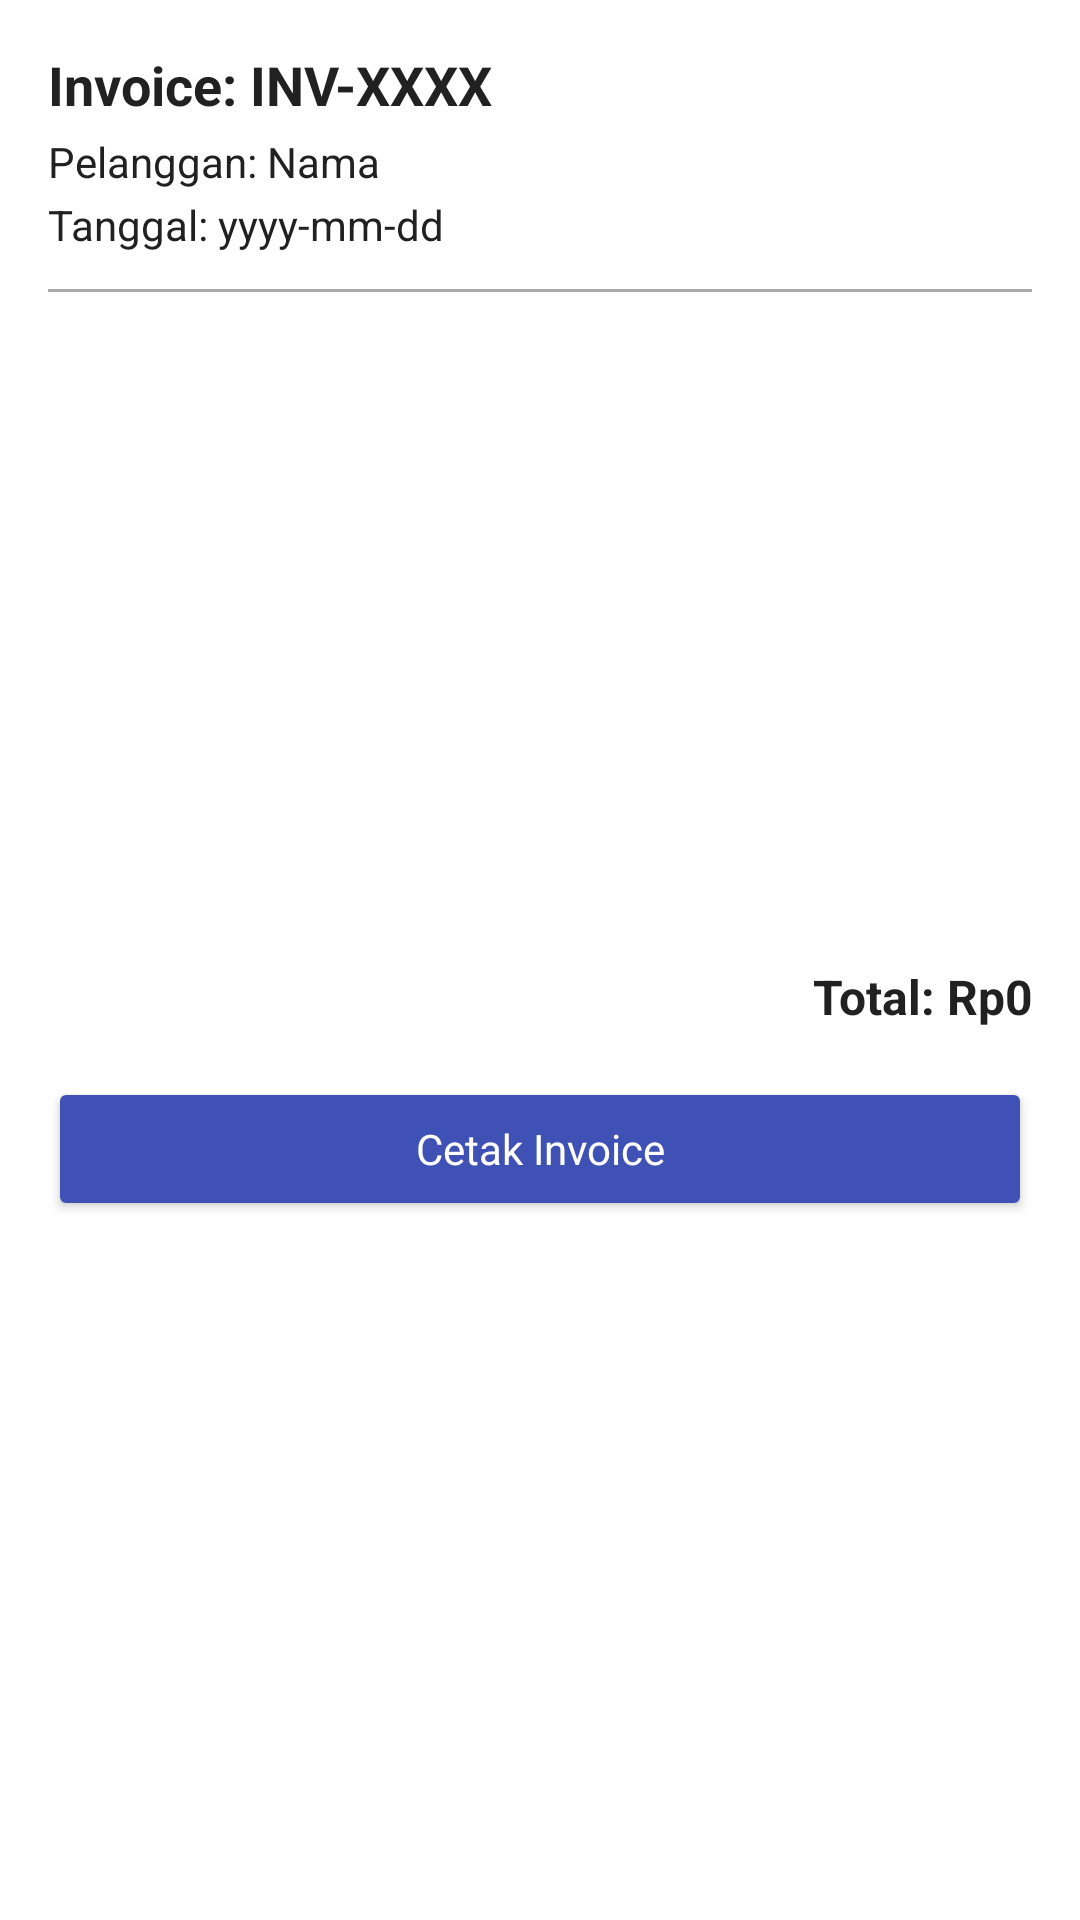

Produce the Android XML layout that renders to this screen, including the resource entries it uses.
<!-- AndroidManifest.xml: application theme Theme.PemrogramanFrontend -->
<!-- res/layout/dialog_sale_detail.xml -->
<?xml version="1.0" encoding="utf-8"?>
<LinearLayout xmlns:android="http://schemas.android.com/apk/res/android"
    android:orientation="vertical"
    android:padding="16dp"
    android:layout_width="match_parent"
    android:layout_height="wrap_content"
    android:background="@android:color/white">

    
    <TextView
        android:id="@+id/tvInvoice"
        android:layout_width="match_parent"
        android:layout_height="wrap_content"
        android:text="Invoice: INV-XXXX"
        android:textStyle="bold"
        android:textSize="18sp"
        android:textColor="@color/text_dark"
        android:layout_marginBottom="4dp" />

    
    <TextView
        android:id="@+id/tvCustomer"
        android:layout_width="match_parent"
        android:layout_height="wrap_content"
        android:text="Pelanggan: Nama"
        android:textSize="14sp"
        android:textColor="@color/text_dark"
        android:layout_marginBottom="2dp" />

    
    <TextView
        android:id="@+id/tvDate"
        android:layout_width="match_parent"
        android:layout_height="wrap_content"
        android:text="Tanggal: yyyy-mm-dd"
        android:textSize="14sp"
        android:textColor="@color/text_dark"
        android:layout_marginBottom="12dp" />

    
    <View
        android:layout_width="match_parent"
        android:layout_height="1dp"
        android:background="@android:color/darker_gray"
        android:layout_marginBottom="12dp" />

    
    <androidx.recyclerview.widget.RecyclerView
        android:id="@+id/recyclerViewDetailItems"
        android:layout_width="match_parent"
        android:layout_height="200dp"
        android:layout_marginBottom="12dp" />

    
    <TextView
        android:id="@+id/tvTotal"
        android:layout_width="match_parent"
        android:layout_height="wrap_content"
        android:text="Total: Rp0"
        android:textSize="16sp"
        android:textStyle="bold"
        android:textColor="@color/text_dark"
        android:gravity="end"
        android:layout_marginBottom="16dp" />

    
    <Button
        android:id="@+id/btnCetak"
        android:layout_width="match_parent"
        android:layout_height="wrap_content"
        android:text="Cetak Invoice"
        android:fontFamily="@font/poppins_medium"
        android:textAllCaps="false"
        android:backgroundTint="@color/primary"
        android:textColor="#FFFFFF" />
</LinearLayout>
<!-- resources referenced by this layout -->
<resources>
  <color name="primary">#3F51B5</color>
  <color name="text_dark">#212121</color>
  <style name="Theme.PemrogramanFrontend" parent="Base.Theme.PemrogramanFrontend" />
  <style name="Base.Theme.PemrogramanFrontend" parent="Theme.Material3.DayNight.NoActionBar">
          
          
          <item name="colorPrimary">@color/primary</item>
          <item name="colorPrimaryDark">@color/primary_dark</item>
          <item name="colorAccent">@color/accent</item>
          <item name="android:statusBarColor">@color/primary_dark</item>
  
      </style>
  <color name="primary_dark">#303F9F</color>
  <color name="accent">#2196F3</color>
</resources>
